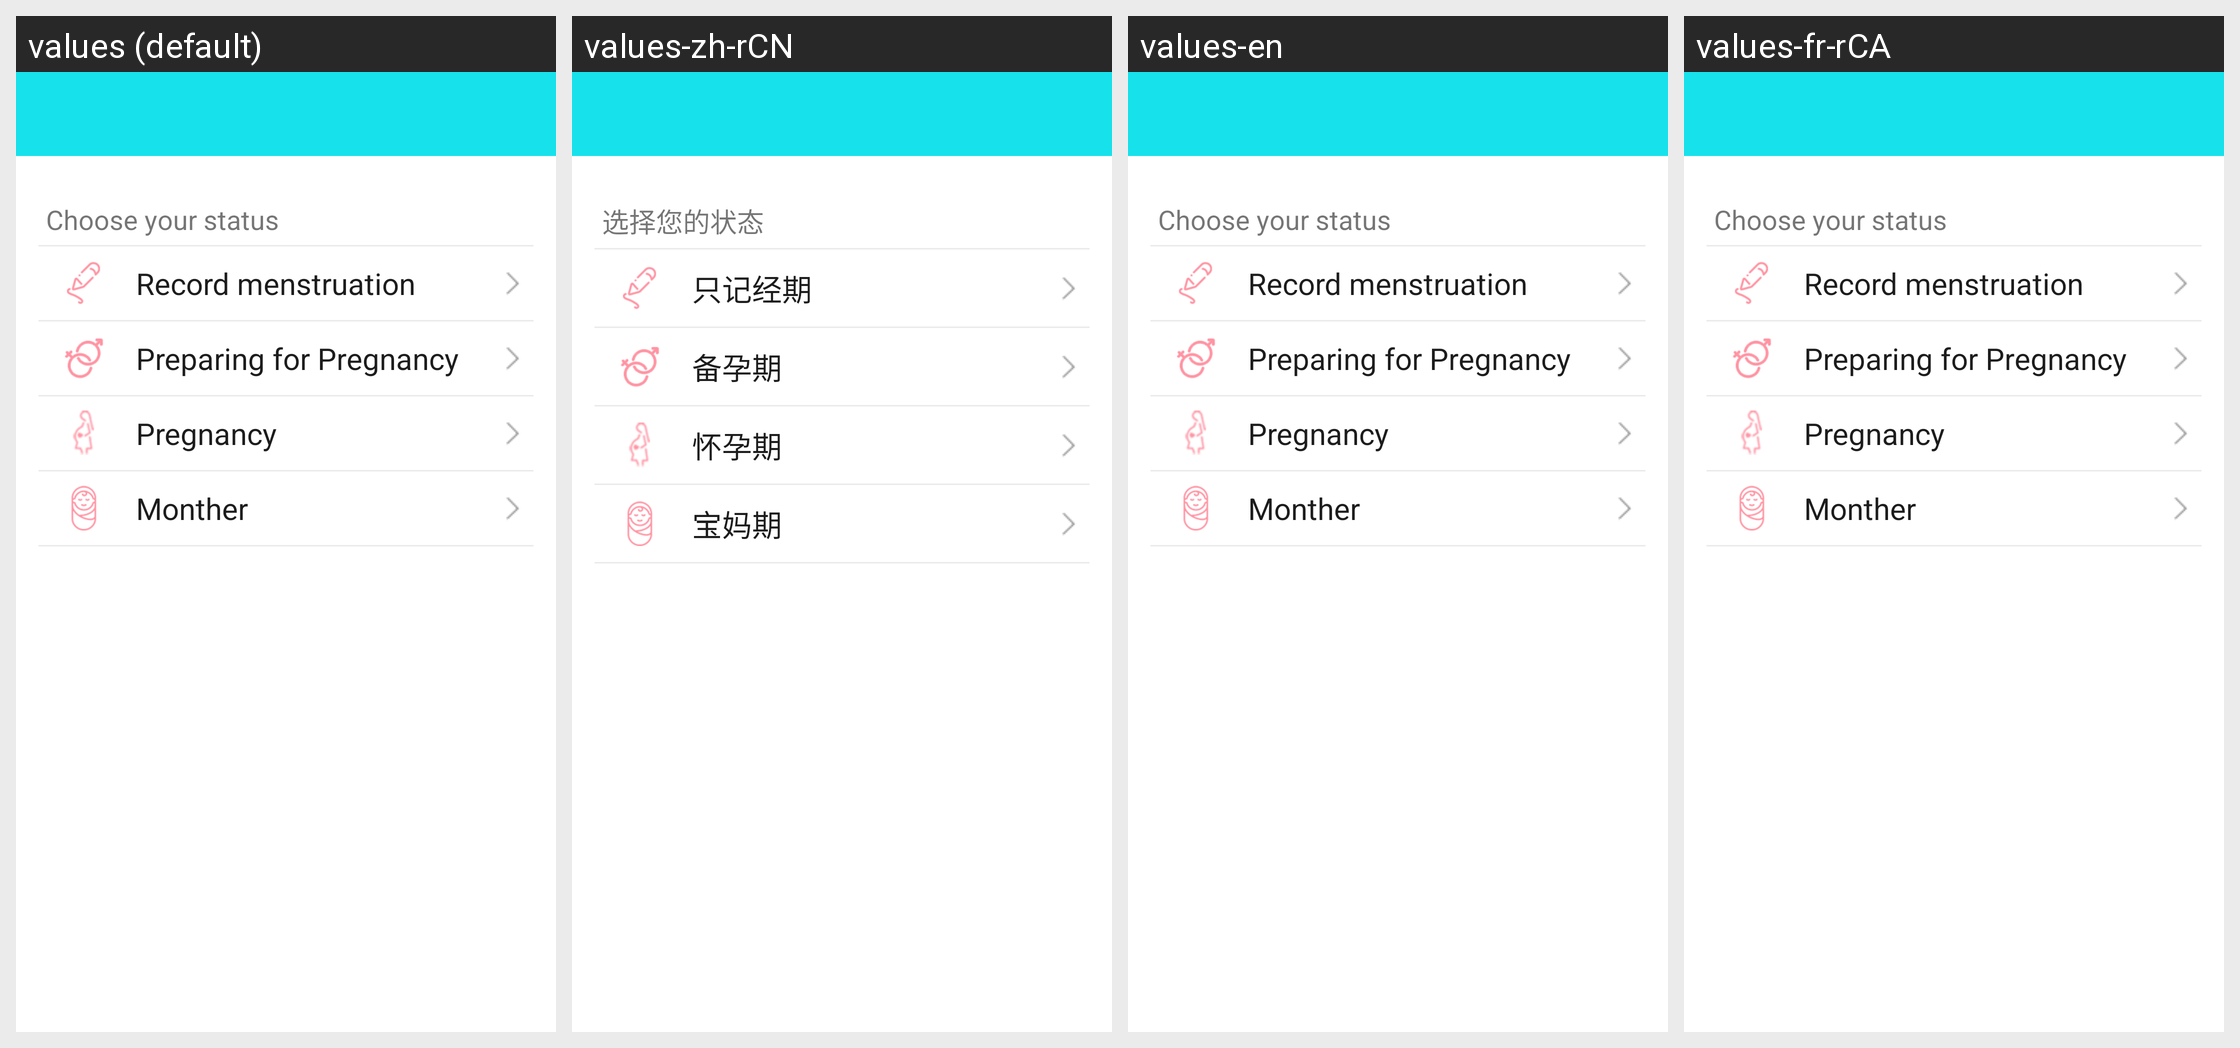

Locale-by-locale string values for the Android screen shown in this grid:
Android screen res/layout/b36_women_person_layout.xml rendered under 4 locales, left to right: values (default), values-zh-rCN, values-en, values-fr-rCA. Device: Nexus 5 (rendered at 1080×1920; each locale shown at half size, 540×960, under a caption strip naming it); theme BAppTheme.
Other locales in the repository, not shown: values-de-rDE, values-es-rES, values-fr-rBE, values-fr-rFR, values-it-rCH, values-it-rIT, values-ja-rJP, values-ko-rKR, values-pt-rBR, values-ru-rRU, values-vi-rVN, values-zh-rHK, values-zh-rTW.
Strings drawn on this screen, with the default value and each locale's value (text and hints the layout hard-codes, and strings that could not be matched under every locale, appear in the picture but are not listed):

b36_choose_status
  values: Choose your status
  values-zh-rCN: 选择您的状态
  values-en: Choose your status
  values-fr-rCA: Choose your status

b36_record_menstruation
  values: Record menstruation
  values-zh-rCN: 只记经期
  values-en: Record menstruation
  values-fr-rCA: Record menstruation

b36_pre_for_pre
  values: Preparing for Pregnancy
  values-zh-rCN: 备孕期
  values-en: Preparing for Pregnancy
  values-fr-rCA: Preparing for Pregnancy

b36_pregnancy
  values: Pregnancy
  values-zh-rCN: 怀孕期
  values-en: Pregnancy
  values-fr-rCA: Pregnancy

b36_monther
  values: Monther
  values-zh-rCN: 宝妈期
  values-en: Monther
  values-fr-rCA: Monther
